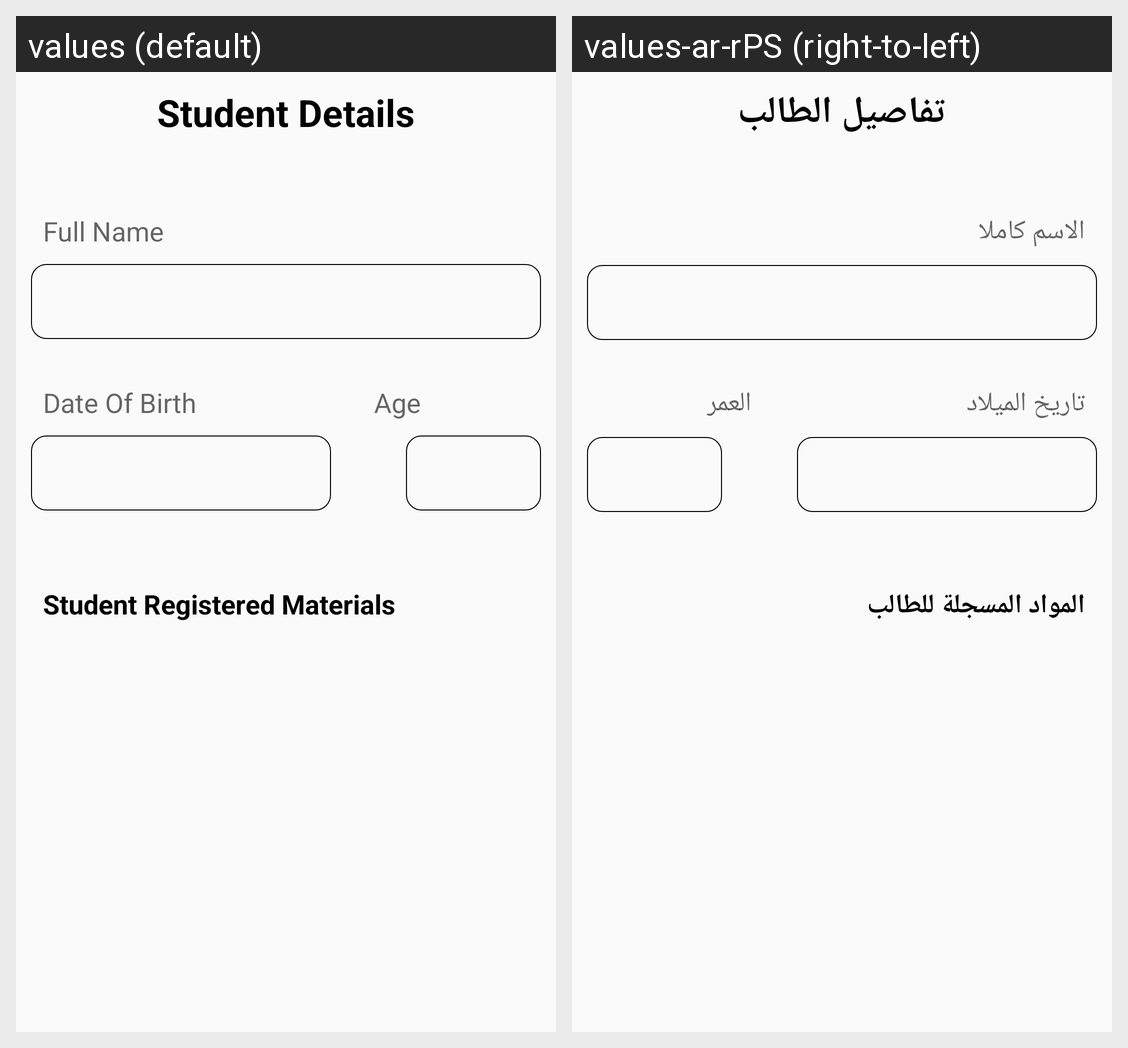

Strings drawn on this Android screen and how each of the app's shown locales translates them:
Android screen res/layout/activity_add_student1.xml rendered under 2 locales, left to right: values (default), values-ar-rPS (right-to-left). Device: Nexus 5 (rendered at 1080×1920; each locale shown at half size, 540×960, under a caption strip naming it); theme Theme.TheProjectFinal.
Strings drawn on this screen, with the default value and each locale's value (text and hints the layout hard-codes, and strings that could not be matched under every locale, appear in the picture but are not listed):

string_Student_details
  values: Student Details
  values-ar-rPS: تفاصيل الطالب

string_fullname
  values: Full Name
  values-ar-rPS: الاسم كاملا

string_dateOfbirth
  values: Date Of Birth
  values-ar-rPS: تاريخ الميلاد

string_age
  values: Age
  values-ar-rPS: العمر

string_Student_registered_materials
  values: Student Registered Materials
  values-ar-rPS: المواد المسجلة للطالب
